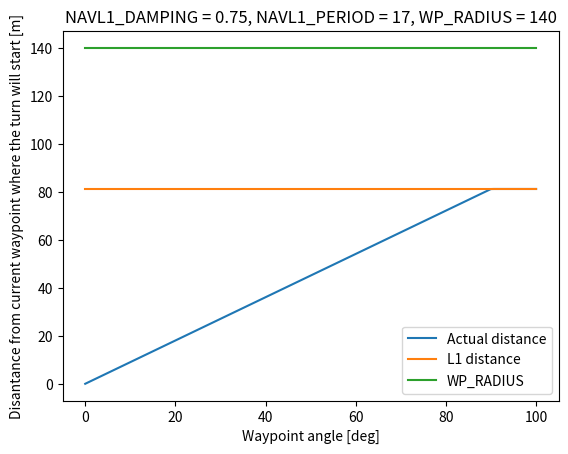

Here is the Python script that generated this plot:
import matplotlib.pyplot as plt
import numpy as np

# aircraft characateristics
groundspeed = 20  # m/s
pressure = 101300.0  # pascals
tempK = 15 + 273.15  # Kelvin

# ArduPilot parameters
L1_damp = 0.75
L1_period = 17
WP_radius = 140  # meters

# other values that don't change in L1
dist_min = 0
# equivalent airspeed to true airspeed ratio
eas2tas = (1.225 / (pressure / (287.26 * tempK))) ** 0.5
L1_dist = max(0.3183099 * L1_damp * L1_period * groundspeed, dist_min)


def turn_distance(wp_radius, turn_angle):
    distance_90 = min(wp_radius * eas2tas ** 2, L1_dist)
    if turn_angle >= 90:
        return distance_90
    return distance_90 * turn_angle / 90.0


turn_angle_plot = np.linspace(0, 100, 300)
distance_result = np.zeros_like(turn_angle_plot)
L1_dist_plot = np.ones_like(turn_angle_plot) * L1_dist
wp_radius_plot = np.ones_like(turn_angle_plot) * WP_radius
for i in range(len(turn_angle_plot)):
    distance_result[i] = turn_distance(WP_radius, turn_angle_plot[i])
plt.plot(turn_angle_plot, distance_result, label="Actual distance")
plt.plot(turn_angle_plot, L1_dist_plot, label="L1 distance")
plt.plot(turn_angle_plot, wp_radius_plot, label="WP_RADIUS")
plt.legend()
plt.xlabel("Waypoint angle [deg]")
plt.ylabel("Disantance from current waypoint where the turn will start [m]")
plt.title("NAVL1_DAMPING = {}, NAVL1_PERIOD = {}, WP_RADIUS = {}".format(L1_damp, L1_period, WP_radius))
plt.show()
